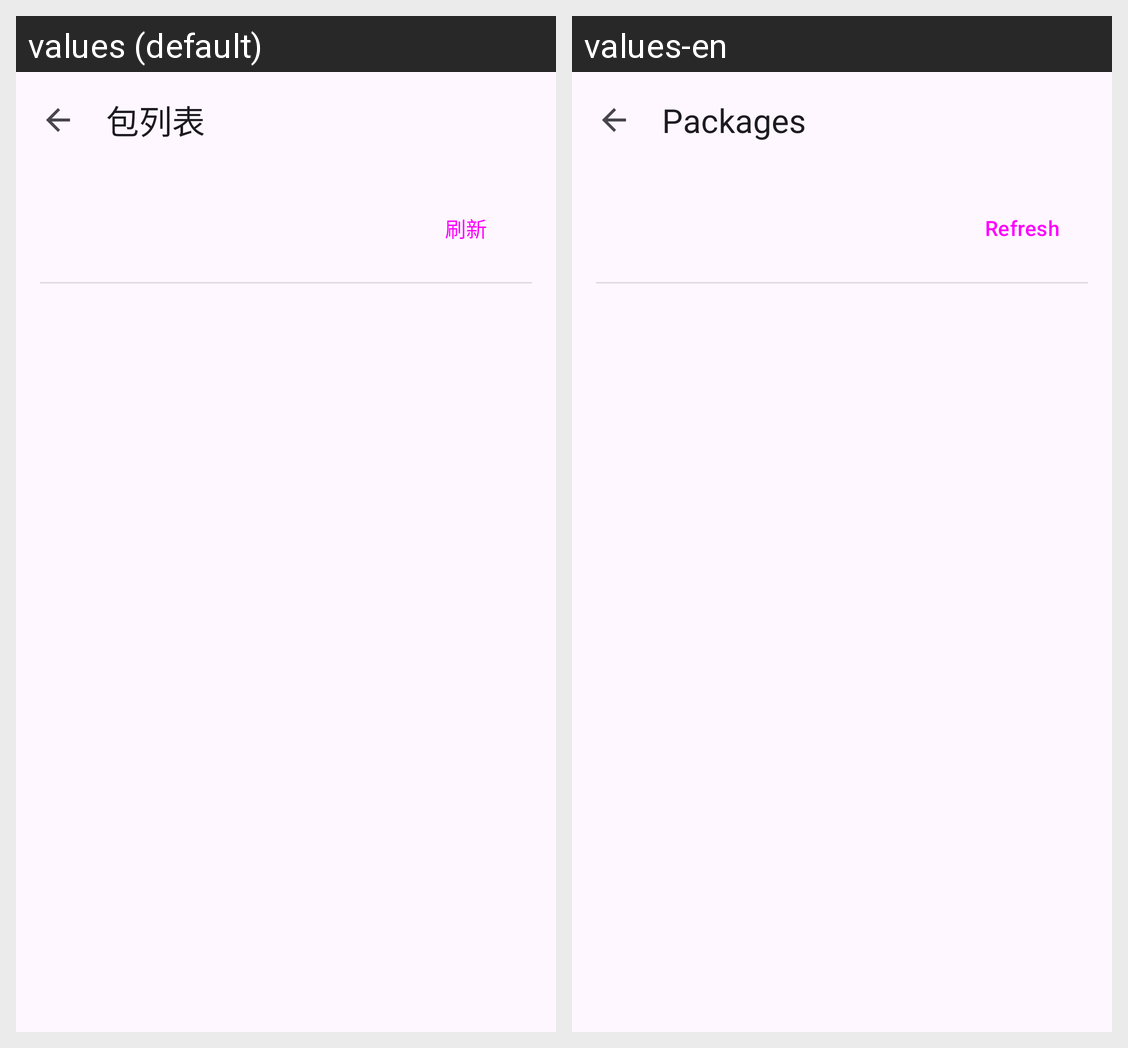

For this localized Android screen grid, give each drawn string resource with its value in every locale shown.
Android screen res/layout/activity_packages_analysis.xml rendered under 2 locales, left to right: values (default), values-en. Device: Nexus 5 (rendered at 1080×1920; each locale shown at half size, 540×960, under a caption strip naming it); theme Theme.JustNothing.
Strings drawn on this screen, with the default value and each locale's value (text and hints the layout hard-codes, and strings that could not be matched under every locale, appear in the picture but are not listed):

packages_analysis
  values: 包列表
  values-en: Packages

packages_refresh
  values: 刷新
  values-en: Refresh
